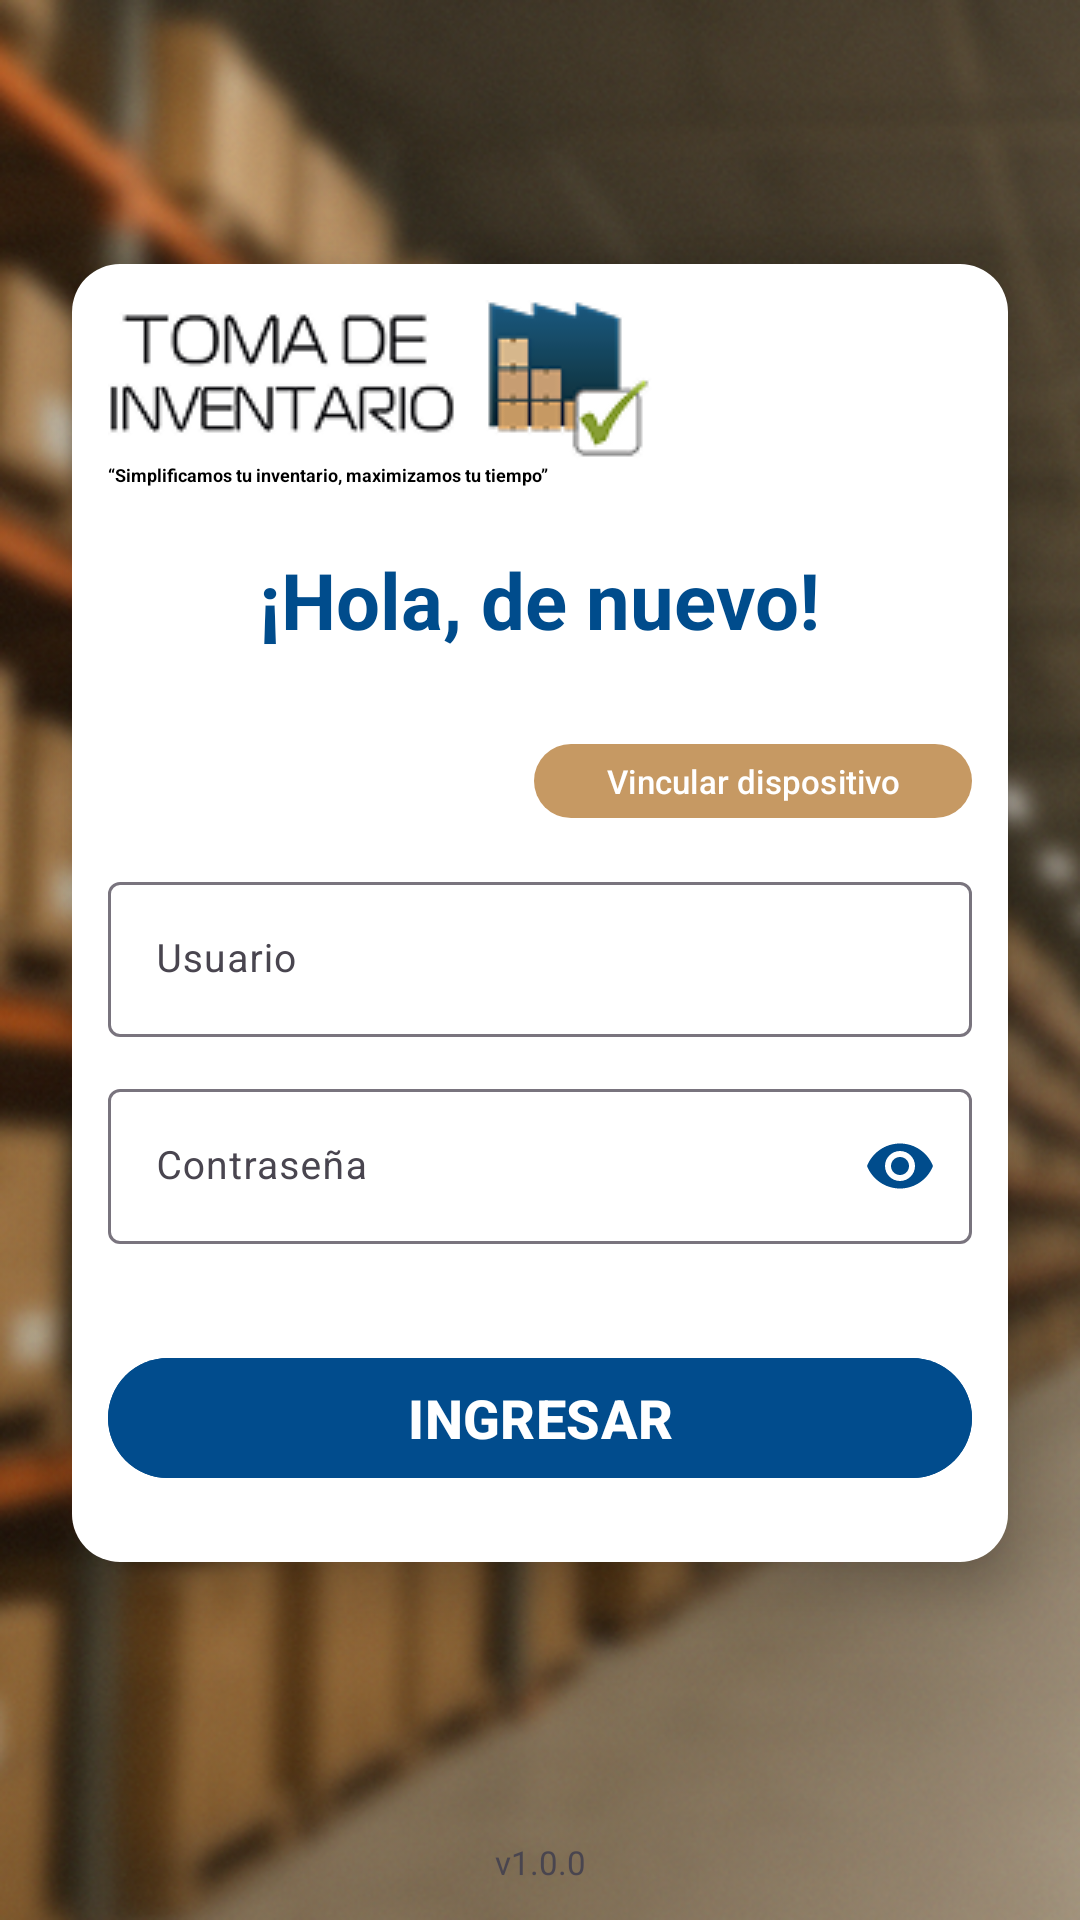

This screen was rendered from an Android layout file. Write that file and the resources it references.
<!-- AndroidManifest.xml: application theme AppTheme.NoActionBar -->
<!-- res/layout/activity_login.xml -->
<?xml version="1.0" encoding="utf-8"?>
<androidx.constraintlayout.widget.ConstraintLayout xmlns:android="http://schemas.android.com/apk/res/android"
    xmlns:app="http://schemas.android.com/apk/res-auto"
    xmlns:tools="http://schemas.android.com/tools"
    android:layout_width="match_parent"
    android:layout_height="match_parent"
    android:background="@drawable/img_login_background_v2"
    android:fitsSystemWindows="true"
    tools:context=".features.login.LoginActivity">


    <LinearLayout
        android:id="@+id/layout_login"
        android:layout_width="0dp"
        android:layout_height="wrap_content"
        android:layout_marginStart="@dimen/margin_large"
        android:layout_marginTop="@dimen/neg_margin_large"
        android:layout_marginEnd="@dimen/margin_large"
        android:background="@drawable/rc_white_solid"
        android:elevation="@dimen/margin_default"
        android:gravity="center_horizontal"
        android:orientation="vertical"
        android:padding="@dimen/margin_default"
        app:layout_constraintBottom_toBottomOf="parent"
        app:layout_constraintEnd_toEndOf="parent"
        app:layout_constraintStart_toStartOf="parent"
        app:layout_constraintTop_toTopOf="parent">

        <ImageView
            android:layout_width="wrap_content"
            android:layout_height="wrap_content"
            android:layout_gravity="start"
            android:src="@drawable/im_logo"

            />

        <TextView
            android:layout_width="wrap_content"
            android:layout_height="wrap_content"
            android:layout_gravity="start"
            android:text="“Simplificamos tu inventario, maximizamos tu tiempo”"
            android:textSize="@dimen/elevation_large"
            android:textColor="@color/textColorPrimaryInverse"
            android:textStyle="bold"
            >

        </TextView>

        <Space
            android:layout_width="match_parent"
            android:layout_height="20dp"

            />





        <TextView
            android:layout_width="wrap_content"
            android:layout_height="wrap_content"
            android:text="¡Hola, de nuevo!"
            android:textColor="@color/colorPrimaryDark"
            android:textSize="@dimen/text_display1"
            android:textStyle="bold" />




        <Space
            android:layout_width="0dp"
            android:layout_height="@dimen/margin_default" />

        <TextView
            android:layout_width="wrap_content"
            android:layout_height="wrap_content"
            android:layout_gravity="end"
            android:text="Configura enlace web"
            android:textColor="@color/colorPrimaryDark"
            android:textSize="@dimen/text_caption"
            android:textStyle="bold"


            android:visibility="invisible" />


        <com.google.android.material.button.MaterialButton
            android:id="@+id/btn_config"
            android:layout_width="wrap_content"
            android:layout_height="wrap_content"
            android:layout_gravity="end"
            android:minHeight="0dp"
            android:paddingTop="5dp"
            android:paddingBottom="5dp"
            android:text="Vincular dispositivo"
            android:textAllCaps="false"
            android:textSize="@dimen/text_caption"
            app:backgroundTint="@color/turquoise"
            app:cornerRadius="50dp"
            app:icon="@drawable/ic_pantalla_pc"
            app:iconGravity="textEnd" />

        <Space
            android:layout_width="0dp"
            android:layout_height="@dimen/margin_default"
            />



        <com.google.android.material.textfield.TextInputLayout
            android:id="@+id/til_user"
            android:layout_width="match_parent"
            android:layout_height="wrap_content"
            app:startIconDrawable="@drawable/ic_person"
            style="?attr/textInputOutlinedStyle"
            android:hint="Usuario"

            >

            <com.google.android.material.textfield.TextInputEditText
                android:layout_width="match_parent"
                android:layout_height="wrap_content"
                android:singleLine="true"


                android:textSize="@dimen/text_body" />
        </com.google.android.material.textfield.TextInputLayout>

        <Space
            android:layout_width="0dp"
            android:layout_height="@dimen/margin_default" />



        <com.google.android.material.textfield.TextInputLayout
            android:id="@+id/til_password"
            android:layout_width="match_parent"
            android:layout_height="wrap_content"

            app:passwordToggleEnabled="true"
            app:passwordToggleTint="@color/colorPrimaryDark"
            android:hint="Contraseña"
            style="?attr/textInputOutlinedStyle"
            app:startIconDrawable="@drawable/ic_lock"



            >

            <com.google.android.material.textfield.TextInputEditText
                android:layout_width="match_parent"
                android:layout_height="wrap_content"
                android:inputType="textPassword"
                android:singleLine="true"
                android:textSize="@dimen/text_body" />
        </com.google.android.material.textfield.TextInputLayout>

        <Space
            android:layout_width="wrap_content"
            android:layout_height="@dimen/margin_large" />




        <com.google.android.material.button.MaterialButton
            android:id="@+id/bt_login"
            android:layout_width="match_parent"
            android:layout_height="wrap_content"
            android:layout_marginTop="10dp"
            app:cornerRadius="20dp"
            android:text="INGRESAR"
            android:textColor="@android:color/white"
            android:textStyle="bold"
            android:textSize="@dimen/text_title"
            android:backgroundTint="@color/colorSecondaryDark"
            app:layout_constraintEnd_toEndOf="parent"
            app:layout_constraintStart_toStartOf="parent"
            app:layout_constraintTop_toBottomOf="@id/til_password"       >
        </com.google.android.material.button.MaterialButton>


        <androidx.appcompat.widget.SwitchCompat
            android:id="@+id/sc_Modo"
            android:layout_width="match_parent"
            android:layout_height="wrap_content"
            android:layout_marginTop="@dimen/margin_default"
            android:text="MODO BATCH"
            android:textColor="@color/colorPrimary"
            android:textSize="@dimen/text_caption"
            android:textStyle="bold"
            android:visibility="gone" />


        <Space
            android:layout_width="0dp"
            android:layout_height="@dimen/margin_default" />


    </LinearLayout>

    


    
    <TextView
        android:id="@+id/tv_version_apk"
        android:layout_width="wrap_content"
        android:layout_height="wrap_content"
        android:layout_marginBottom="@dimen/margin_default"
        android:text="v1.0.0"
        android:textSize="11sp"
        app:layout_constraintBottom_toBottomOf="parent"
        app:layout_constraintEnd_toEndOf="parent"
        app:layout_constraintStart_toStartOf="parent"
        app:layout_constraintTop_toBottomOf="@id/bt_login" />


</androidx.constraintlayout.widget.ConstraintLayout>
<!-- resources referenced by this layout -->
<resources>
  <color name="colorPrimary">#0277bd</color>
  <color name="colorPrimaryDark">#004c8c</color>
  <color name="colorSecondaryDark">#014C8D</color>
  <color name="textColorPrimaryInverse">#000000</color>
  <color name="turquoise">#C69963</color>
  <dimen name="elevation_large">6dp</dimen>
  <dimen name="margin_default">12dp</dimen>
  <dimen name="margin_large">24dp</dimen>
  <dimen name="neg_margin_large">-32dp</dimen>
  <dimen name="text_body">13sp</dimen>
  <dimen name="text_caption">11sp</dimen>
  <dimen name="text_display1">26sp</dimen>
  <dimen name="text_title">18sp</dimen>
  <!-- drawable im_logo: png bitmap (drawable, 7755 bytes) -->
  <!-- drawable img_login_background_v2: png bitmap (drawable, 514728 bytes) -->
  <!-- drawable rc_white_solid (drawable) -->
  <?xml version="1.0" encoding="UTF-8"?>
  <shape xmlns:android="http://schemas.android.com/apk/res/android">
      <solid android:color="@android:color/white" />
      <corners android:radius="@dimen/corner_large" />
  </shape>
  <style name="AppTheme.NoActionBar">
          <item name="windowActionBar">false</item>
          <item name="windowNoTitle">true</item>
      </style>
  <dimen name="corner_large">16dp</dimen>
</resources>
